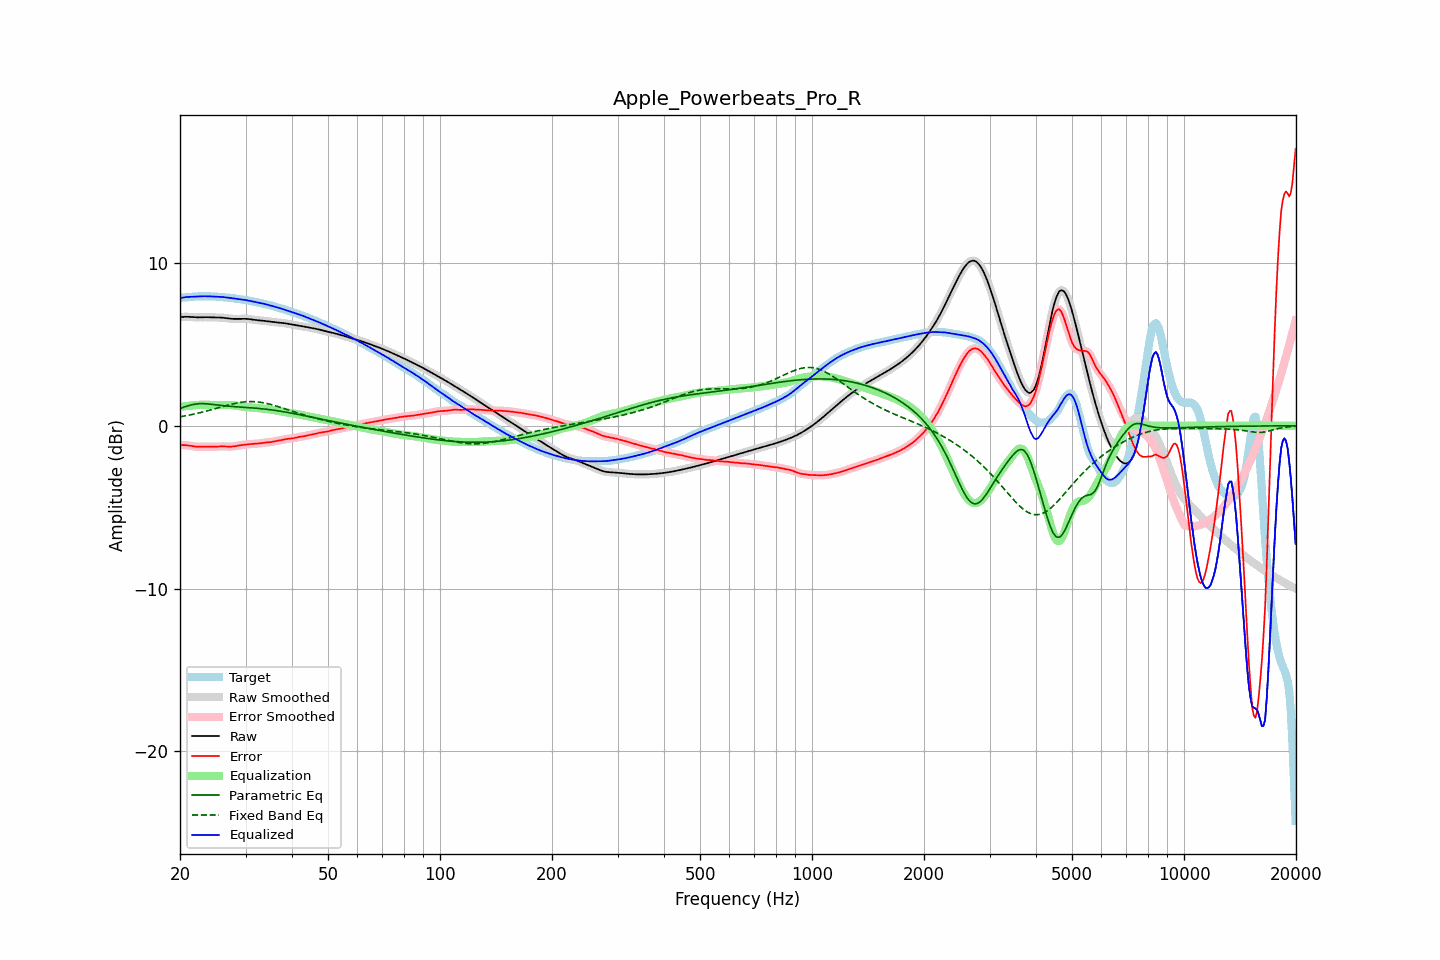

The table this chart was drawn from, first rows:
frequency, raw, error, smoothed, error_smoothed, equalization, parametric_eq, fixed_band_eq, equalized_raw, equalized_smoothed, target
20.00, 6.67, -1.19, 6.67, -1.19, 1.17, 1.07, 0.55, 7.84, 7.84, 7.86
20.20, 6.68, -1.18, 6.68, -1.18, 1.18, 1.10, 0.57, 7.86, 7.86, 7.87
20.40, 6.69, -1.18, 6.69, -1.18, 1.19, 1.13, 0.59, 7.88, 7.88, 7.88
20.61, 6.70, -1.19, 6.70, -1.19, 1.20, 1.17, 0.60, 7.90, 7.90, 7.88
20.81, 6.70, -1.19, 6.70, -1.19, 1.21, 1.20, 0.62, 7.91, 7.91, 7.89
21.02, 6.69, -1.21, 6.69, -1.21, 1.22, 1.23, 0.64, 7.92, 7.92, 7.90
21.23, 6.69, -1.22, 6.69, -1.22, 1.23, 1.26, 0.66, 7.92, 7.92, 7.91
21.44, 6.68, -1.24, 6.68, -1.24, 1.24, 1.28, 0.68, 7.92, 7.92, 7.92
21.66, 6.67, -1.26, 6.67, -1.26, 1.25, 1.30, 0.70, 7.93, 7.93, 7.93
21.87, 6.66, -1.27, 6.67, -1.27, 1.27, 1.32, 0.73, 7.93, 7.93, 7.94
22.09, 6.66, -1.28, 6.66, -1.28, 1.27, 1.34, 0.75, 7.94, 7.94, 7.94
22.31, 6.66, -1.29, 6.66, -1.29, 1.28, 1.35, 0.77, 7.94, 7.94, 7.95
22.54, 6.66, -1.29, 6.66, -1.29, 1.28, 1.36, 0.79, 7.95, 7.95, 7.95
22.76, 6.67, -1.29, 6.67, -1.28, 1.29, 1.36, 0.82, 7.95, 7.95, 7.95
22.99, 6.67, -1.28, 6.67, -1.28, 1.29, 1.36, 0.84, 7.96, 7.96, 7.95
23.22, 6.67, -1.28, 6.67, -1.28, 1.28, 1.36, 0.87, 7.96, 7.96, 7.95
23.45, 6.67, -1.28, 6.67, -1.28, 1.28, 1.35, 0.89, 7.96, 7.96, 7.95
23.69, 6.67, -1.28, 6.67, -1.28, 1.28, 1.34, 0.92, 7.96, 7.96, 7.95
23.92, 6.67, -1.29, 6.67, -1.28, 1.28, 1.34, 0.95, 7.95, 7.95, 7.95
24.16, 6.66, -1.29, 6.66, -1.29, 1.28, 1.33, 0.97, 7.95, 7.95, 7.95
24.40, 6.66, -1.29, 6.66, -1.29, 1.28, 1.31, 1.00, 7.94, 7.94, 7.95
24.65, 6.66, -1.29, 6.66, -1.29, 1.28, 1.30, 1.03, 7.94, 7.94, 7.94
24.89, 6.65, -1.28, 6.66, -1.28, 1.28, 1.29, 1.06, 7.93, 7.94, 7.94
25.14, 6.65, -1.28, 6.65, -1.28, 1.28, 1.28, 1.08, 7.93, 7.93, 7.93
25.39, 6.65, -1.27, 6.65, -1.27, 1.27, 1.27, 1.11, 7.93, 7.93, 7.92
25.65, 6.65, -1.27, 6.65, -1.27, 1.27, 1.26, 1.14, 7.92, 7.92, 7.92
25.91, 6.64, -1.26, 6.64, -1.26, 1.27, 1.24, 1.17, 7.91, 7.91, 7.91
26.16, 6.63, -1.26, 6.63, -1.27, 1.27, 1.23, 1.19, 7.91, 7.91, 7.90
26.43, 6.62, -1.27, 6.62, -1.27, 1.27, 1.22, 1.22, 7.90, 7.90, 7.89
26.69, 6.61, -1.27, 6.61, -1.27, 1.27, 1.21, 1.25, 7.88, 7.88, 7.88
26.96, 6.59, -1.28, 6.59, -1.28, 1.28, 1.21, 1.28, 7.87, 7.87, 7.87
27.23, 6.58, -1.28, 6.58, -1.28, 1.28, 1.20, 1.30, 7.86, 7.86, 7.86
27.50, 6.57, -1.28, 6.57, -1.28, 1.27, 1.19, 1.32, 7.84, 7.84, 7.85
27.77, 6.57, -1.27, 6.57, -1.27, 1.26, 1.18, 1.35, 7.83, 7.83, 7.84
28.05, 6.57, -1.26, 6.57, -1.26, 1.25, 1.17, 1.37, 7.82, 7.82, 7.82
28.33, 6.57, -1.24, 6.57, -1.24, 1.24, 1.17, 1.39, 7.81, 7.81, 7.81
28.62, 6.57, -1.22, 6.57, -1.22, 1.23, 1.16, 1.41, 7.79, 7.79, 7.79
28.90, 6.57, -1.21, 6.57, -1.21, 1.21, 1.15, 1.43, 7.78, 7.78, 7.78
29.19, 6.57, -1.19, 6.57, -1.19, 1.19, 1.15, 1.44, 7.77, 7.77, 7.76
29.48, 6.57, -1.18, 6.57, -1.18, 1.18, 1.14, 1.45, 7.75, 7.75, 7.75
29.78, 6.57, -1.16, 6.57, -1.16, 1.16, 1.14, 1.47, 7.74, 7.74, 7.74
30.08, 6.57, -1.15, 6.57, -1.15, 1.15, 1.13, 1.47, 7.72, 7.72, 7.72
30.38, 6.56, -1.14, 6.56, -1.14, 1.14, 1.12, 1.48, 7.70, 7.70, 7.70
30.68, 6.55, -1.13, 6.55, -1.13, 1.13, 1.11, 1.49, 7.68, 7.68, 7.68
30.99, 6.54, -1.12, 6.54, -1.12, 1.13, 1.11, 1.49, 7.66, 7.66, 7.66
31.30, 6.52, -1.11, 6.52, -1.12, 1.12, 1.10, 1.49, 7.64, 7.64, 7.64
31.61, 6.51, -1.11, 6.51, -1.11, 1.11, 1.09, 1.48, 7.62, 7.62, 7.62
31.93, 6.50, -1.11, 6.50, -1.11, 1.10, 1.08, 1.48, 7.60, 7.60, 7.60
32.24, 6.49, -1.10, 6.49, -1.10, 1.09, 1.08, 1.47, 7.58, 7.58, 7.59
32.57, 6.48, -1.09, 6.48, -1.09, 1.08, 1.07, 1.46, 7.56, 7.56, 7.57
32.89, 6.47, -1.08, 6.47, -1.08, 1.07, 1.06, 1.44, 7.54, 7.54, 7.55
33.22, 6.46, -1.06, 6.46, -1.06, 1.06, 1.05, 1.43, 7.52, 7.52, 7.52
33.55, 6.45, -1.04, 6.45, -1.04, 1.05, 1.04, 1.41, 7.50, 7.50, 7.49
33.89, 6.44, -1.03, 6.44, -1.03, 1.04, 1.02, 1.39, 7.48, 7.48, 7.47
34.23, 6.42, -1.02, 6.42, -1.02, 1.03, 1.01, 1.37, 7.45, 7.45, 7.44
34.57, 6.41, -1.02, 6.41, -1.02, 1.01, 1.00, 1.35, 7.42, 7.42, 7.42
34.92, 6.39, -1.01, 6.40, -1.01, 1.00, 0.99, 1.32, 7.40, 7.40, 7.40
35.27, 6.38, -0.99, 6.38, -0.99, 0.99, 0.98, 1.29, 7.37, 7.37, 7.38
35.62, 6.37, -0.98, 6.37, -0.98, 0.97, 0.96, 1.27, 7.35, 7.35, 7.35
35.97, 6.37, -0.95, 6.36, -0.95, 0.95, 0.95, 1.24, 7.32, 7.32, 7.32
... 635 more rows
